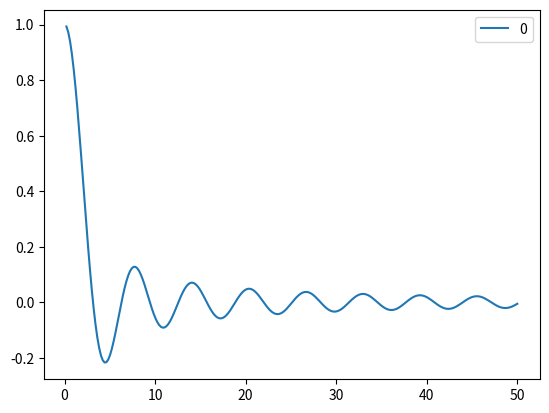

Source code (Python):
import matplotlib.pyplot as plt
import numpy as np
def j0(x):
    return np.sin(x)/x
def j1(x):
    return (np.sin(x)- x*np.cos(x))/x**2


def j_up(x,l):
    if l>1:
        return (2*l-1)*j_up(x,l-1)/x - j_up(x,l-2)
    elif l==1:    
        return j1(x)
    else:
        return j0(x)
    
x=np.linspace(0,50,250)
i=0
plt.plot(x,j_up(x,i),label="{}".format(i))
plt.legend()
plt.show()



